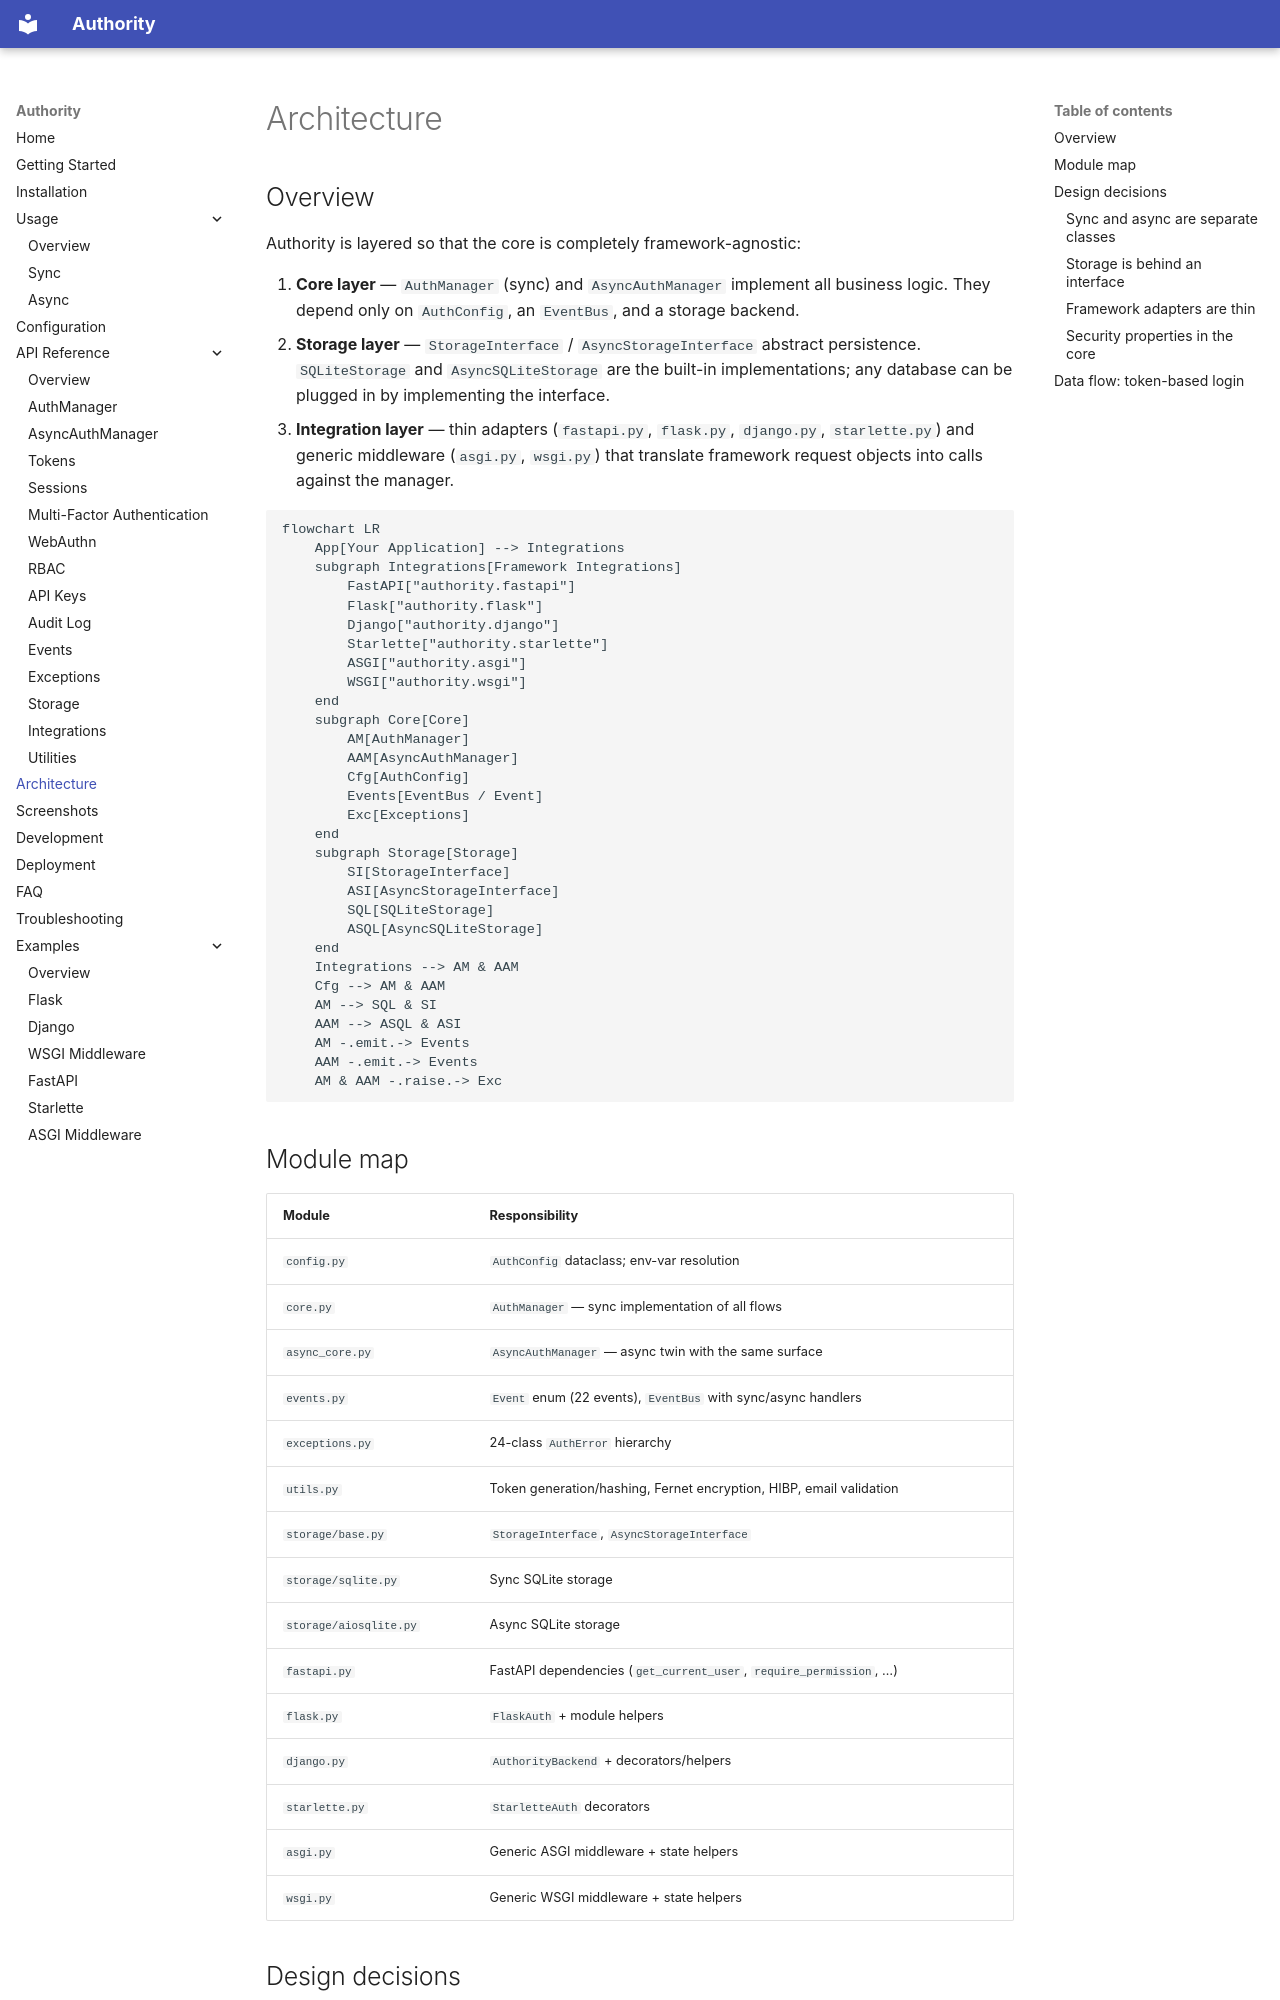

repository: rkriad585/authority · page: architecture/index.html · generator: mkdocs

# Architecture

## Overview

Authority is layered so that the core is completely framework-agnostic:

1. **Core layer** — `AuthManager` (sync) and `AsyncAuthManager` implement all
   business logic. They depend only on `AuthConfig`, an
   `EventBus`, and a storage backend.
2. **Storage layer** — `StorageInterface` / `AsyncStorageInterface` abstract
   persistence. `SQLiteStorage` and `AsyncSQLiteStorage` are the built-in
   implementations; any database can be plugged in by implementing the
   interface.
3. **Integration layer** — thin adapters (`fastapi.py`, `flask.py`,
   `django.py`, `starlette.py`) and generic middleware (`asgi.py`, `wsgi.py`)
   that translate framework request objects into calls against the manager.

```mermaid
flowchart LR
    App[Your Application] --> Integrations
    subgraph Integrations[Framework Integrations]
        FastAPI["authority.fastapi"]
        Flask["authority.flask"]
        Django["authority.django"]
        Starlette["authority.starlette"]
        ASGI["authority.asgi"]
        WSGI["authority.wsgi"]
    end
    subgraph Core[Core]
        AM[AuthManager]
        AAM[AsyncAuthManager]
        Cfg[AuthConfig]
        Events[EventBus / Event]
        Exc[Exceptions]
    end
    subgraph Storage[Storage]
        SI[StorageInterface]
        ASI[AsyncStorageInterface]
        SQL[SQLiteStorage]
        ASQL[AsyncSQLiteStorage]
    end
    Integrations --> AM & AAM
    Cfg --> AM & AAM
    AM --> SQL & SI
    AAM --> ASQL & ASI
    AM -.emit.-> Events
    AAM -.emit.-> Events
    AM & AAM -.raise.-> Exc
```

## Module map

| Module | Responsibility |
|---|---|
| `config.py` | `AuthConfig` dataclass; env-var resolution |
| `core.py` | `AuthManager` — sync implementation of all flows |
| `async_core.py` | `AsyncAuthManager` — async twin with the same surface |
| `events.py` | `Event` enum (22 events), `EventBus` with sync/async handlers |
| `exceptions.py` | 24-class `AuthError` hierarchy |
| `utils.py` | Token generation/hashing, Fernet encryption, HIBP, email validation |
| `storage/base.py` | `StorageInterface`, `AsyncStorageInterface` |
| `storage/sqlite.py` | Sync SQLite storage |
| `storage/aiosqlite.py` | Async SQLite storage |
| `fastapi.py` | FastAPI dependencies (`get_current_user`, `require_permission`, …) |
| `flask.py` | `FlaskAuth` + module helpers |
| `django.py` | `AuthorityBackend` + decorators/helpers |
| `starlette.py` | `StarletteAuth` decorators |
| `asgi.py` | Generic ASGI middleware + state helpers |
| `wsgi.py` | Generic WSGI middleware + state helpers |

## Design decisions
